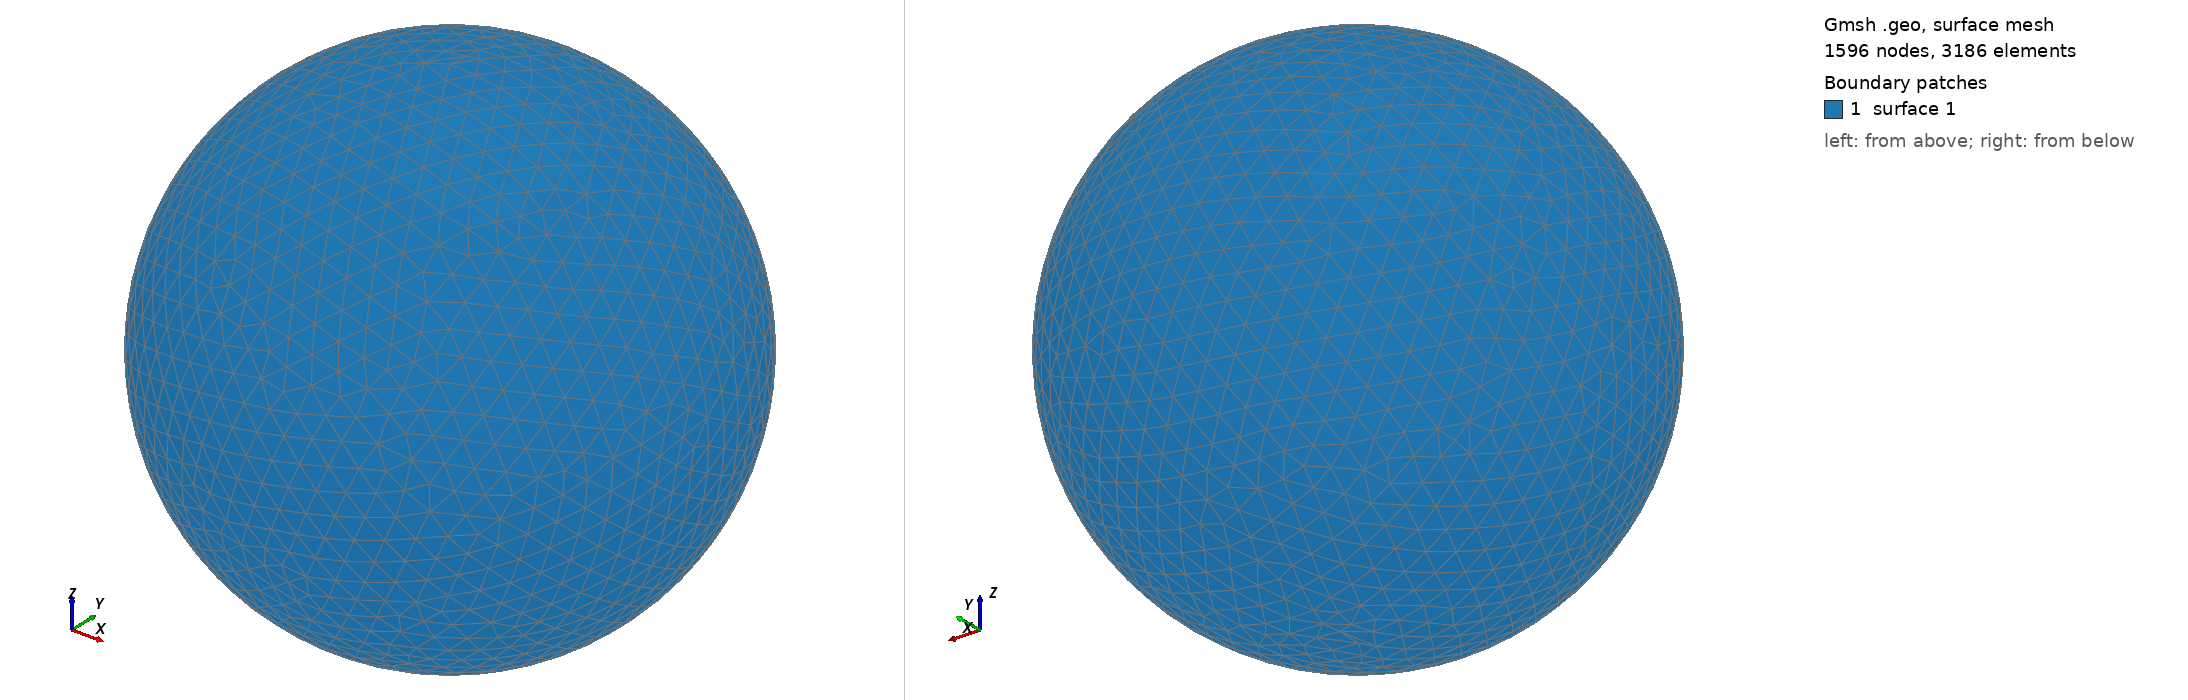

Gmsh geometry script, surface-meshed: 1596 nodes, 3186 surface elements. Boundary patches (legend numbers): 1 surface 1. Left view from above one corner, right view from below the opposite corner. The script declares no physical surfaces, so the legend lists its geometric surfaces. The drawing asked Gmsh for element sizes between 1% and 20% of the model's largest extent; the script's own settings can give other sizes.

=== shot1753.geo (drawn) ===
SetFactory("OpenCASCADE");
Point(1) = {0,0,0,0};
Sphere(1) = {0,0,0,0.07768000};
MeshSize{ PointsOf{ Surface{:}; } } = 0.007768000;
Mesh.ElementOrder=1;
Mesh.Format=39;
